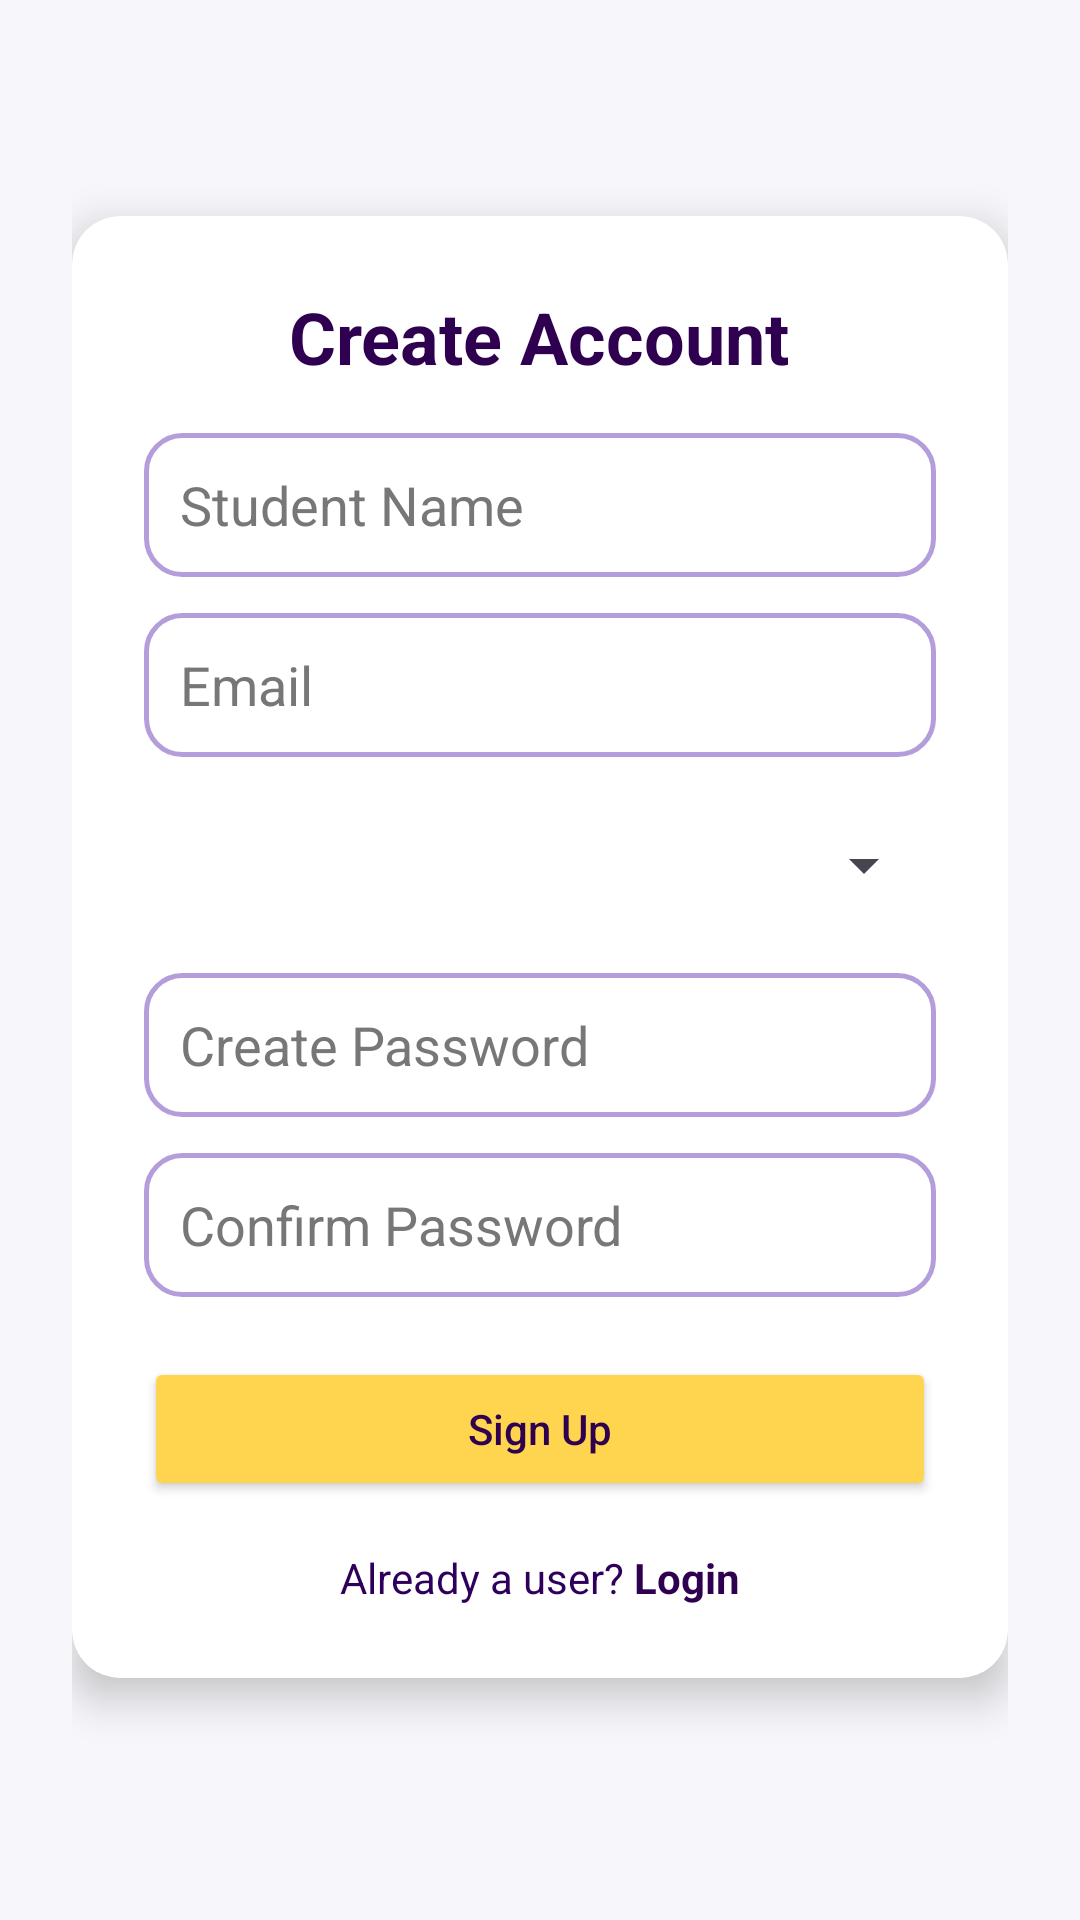

Android layout source for this screen:
<!-- AndroidManifest.xml: application theme Theme.Studentevaluationapp -->
<!-- res/layout/activity_signup.xml -->
<?xml version="1.0" encoding="utf-8"?>
<androidx.constraintlayout.widget.ConstraintLayout
    xmlns:android="http://schemas.android.com/apk/res/android"
    xmlns:app="http://schemas.android.com/apk/res-auto"
    android:layout_width="match_parent"
    android:layout_height="match_parent"
    android:background="#F7F7FB"
    android:fitsSystemWindows="true">

    <ScrollView
        android:layout_width="0dp"
        android:layout_height="0dp"
        android:fillViewport="true"
        android:overScrollMode="never"
        app:layout_constraintTop_toTopOf="parent"
        app:layout_constraintBottom_toBottomOf="parent"
        app:layout_constraintStart_toStartOf="parent"
        app:layout_constraintEnd_toEndOf="parent">

        <LinearLayout
            android:layout_width="match_parent"
            android:layout_height="wrap_content"
            android:orientation="vertical"
            android:padding="24dp">

            
            <View
                android:layout_width="match_parent"
                android:layout_height="48dp"/>

            
            <androidx.cardview.widget.CardView
                android:layout_width="match_parent"
                android:layout_height="wrap_content"
                app:cardCornerRadius="16dp"
                app:cardElevation="8dp"
                app:cardBackgroundColor="#FFFFFF">

                <LinearLayout
                    android:layout_width="match_parent"
                    android:layout_height="wrap_content"
                    android:orientation="vertical"
                    android:padding="24dp">

                    <TextView
                        android:layout_width="wrap_content"
                        android:layout_height="wrap_content"
                        android:text="Create Account"
                        android:textSize="24sp"
                        android:textStyle="bold"
                        android:textColor="#2E004F"
                        android:layout_gravity="center"
                        android:paddingBottom="16dp"/>

                    <EditText
                        android:id="@+id/nameEt"
                        android:layout_width="match_parent"
                        android:layout_height="48dp"
                        android:hint="Student Name"
                        android:textColor="#000000"
                        android:textColorHint="#777777"
                        android:background="@drawable/bg_edittext_rounded"
                        android:padding="12dp"/>

                    <EditText
                        android:id="@+id/emailEt"
                        android:layout_width="match_parent"
                        android:layout_height="48dp"
                        android:layout_marginTop="12dp"
                        android:hint="Email"
                        android:inputType="textEmailAddress"
                        android:textColor="#000000"
                        android:textColorHint="#777777"
                        android:background="@drawable/bg_edittext_rounded"
                        android:padding="12dp"/>

                    <Spinner
                        android:id="@+id/classSpinner"
                        android:layout_width="match_parent"
                        android:layout_height="48dp"
                        android:layout_marginTop="12dp"
                        android:popupBackground="#FFFFFF"/>

                    <EditText
                        android:id="@+id/passwordEt"
                        android:layout_width="match_parent"
                        android:layout_height="48dp"
                        android:layout_marginTop="12dp"
                        android:hint="Create Password"
                        android:inputType="textPassword"
                        android:textColor="#000000"
                        android:textColorHint="#777777"
                        android:background="@drawable/bg_edittext_rounded"
                        android:padding="12dp"/>

                    <EditText
                        android:id="@+id/confirmPasswordEt"
                        android:layout_width="match_parent"
                        android:layout_height="48dp"
                        android:layout_marginTop="12dp"
                        android:hint="Confirm Password"
                        android:inputType="textPassword"
                        android:textColor="#000000"
                        android:textColorHint="#777777"
                        android:background="@drawable/bg_edittext_rounded"
                        android:padding="12dp"/>

                    <Button
                        android:id="@+id/signupBtn"
                        android:layout_width="match_parent"
                        android:layout_height="48dp"
                        android:layout_marginTop="20dp"
                        android:text="Sign Up"
                        android:textAllCaps="false"
                        android:textColor="#2E004F"
                        android:backgroundTint="#FFD54F"/>

                    
                    <LinearLayout
                        android:layout_width="wrap_content"
                        android:layout_height="wrap_content"
                        android:layout_gravity="center"
                        android:layout_marginTop="16dp"
                        android:orientation="horizontal">

                        <TextView
                            android:id="@+id/alreadyUserTv"
                            android:layout_width="wrap_content"
                            android:layout_height="wrap_content"
                            android:text="Already a user? "
                            android:textColor="#2E005C"
                            android:textSize="14sp"/>

                        <TextView
                            android:id="@+id/loginTv"
                            android:layout_width="wrap_content"
                            android:layout_height="wrap_content"
                            android:text="Login"
                            android:textColor="#2E004F"
                            android:textSize="14sp"
                            android:textStyle="bold"
                            android:clickable="true"
                            android:focusable="true"/>
                    </LinearLayout>

                </LinearLayout>
            </androidx.cardview.widget.CardView>

        </LinearLayout>
    </ScrollView>

</androidx.constraintlayout.widget.ConstraintLayout>
<!-- resources referenced by this layout -->
<resources>
  <!-- drawable bg_edittext_rounded (drawable) -->
  <?xml version="1.0" encoding="utf-8"?>
  <selector xmlns:android="http://schemas.android.com/apk/res/android">
  
      
      <item android:state_focused="true">
          <shape android:shape="rectangle">
              <solid android:color="#FFFFFF"/>
              <stroke
                  android:width="2dp"
                  android:color="#2E004F"/>
              <corners android:radius="12dp"/>
          </shape>
      </item>
  
      
      <item>
          <shape android:shape="rectangle">
              <solid android:color="#FFFFFF"/>
              <stroke
                  android:width="1.5dp"
                  android:color="#B39DDB"/>
              <corners android:radius="12dp"/>
          </shape>
      </item>
  
  </selector>
  <style name="Theme.Studentevaluationapp" parent="Base.Theme.Studentevaluationapp" />
  <style name="Base.Theme.Studentevaluationapp" parent="Theme.Material3.DayNight.NoActionBar">
          
          
  
      </style>
</resources>
